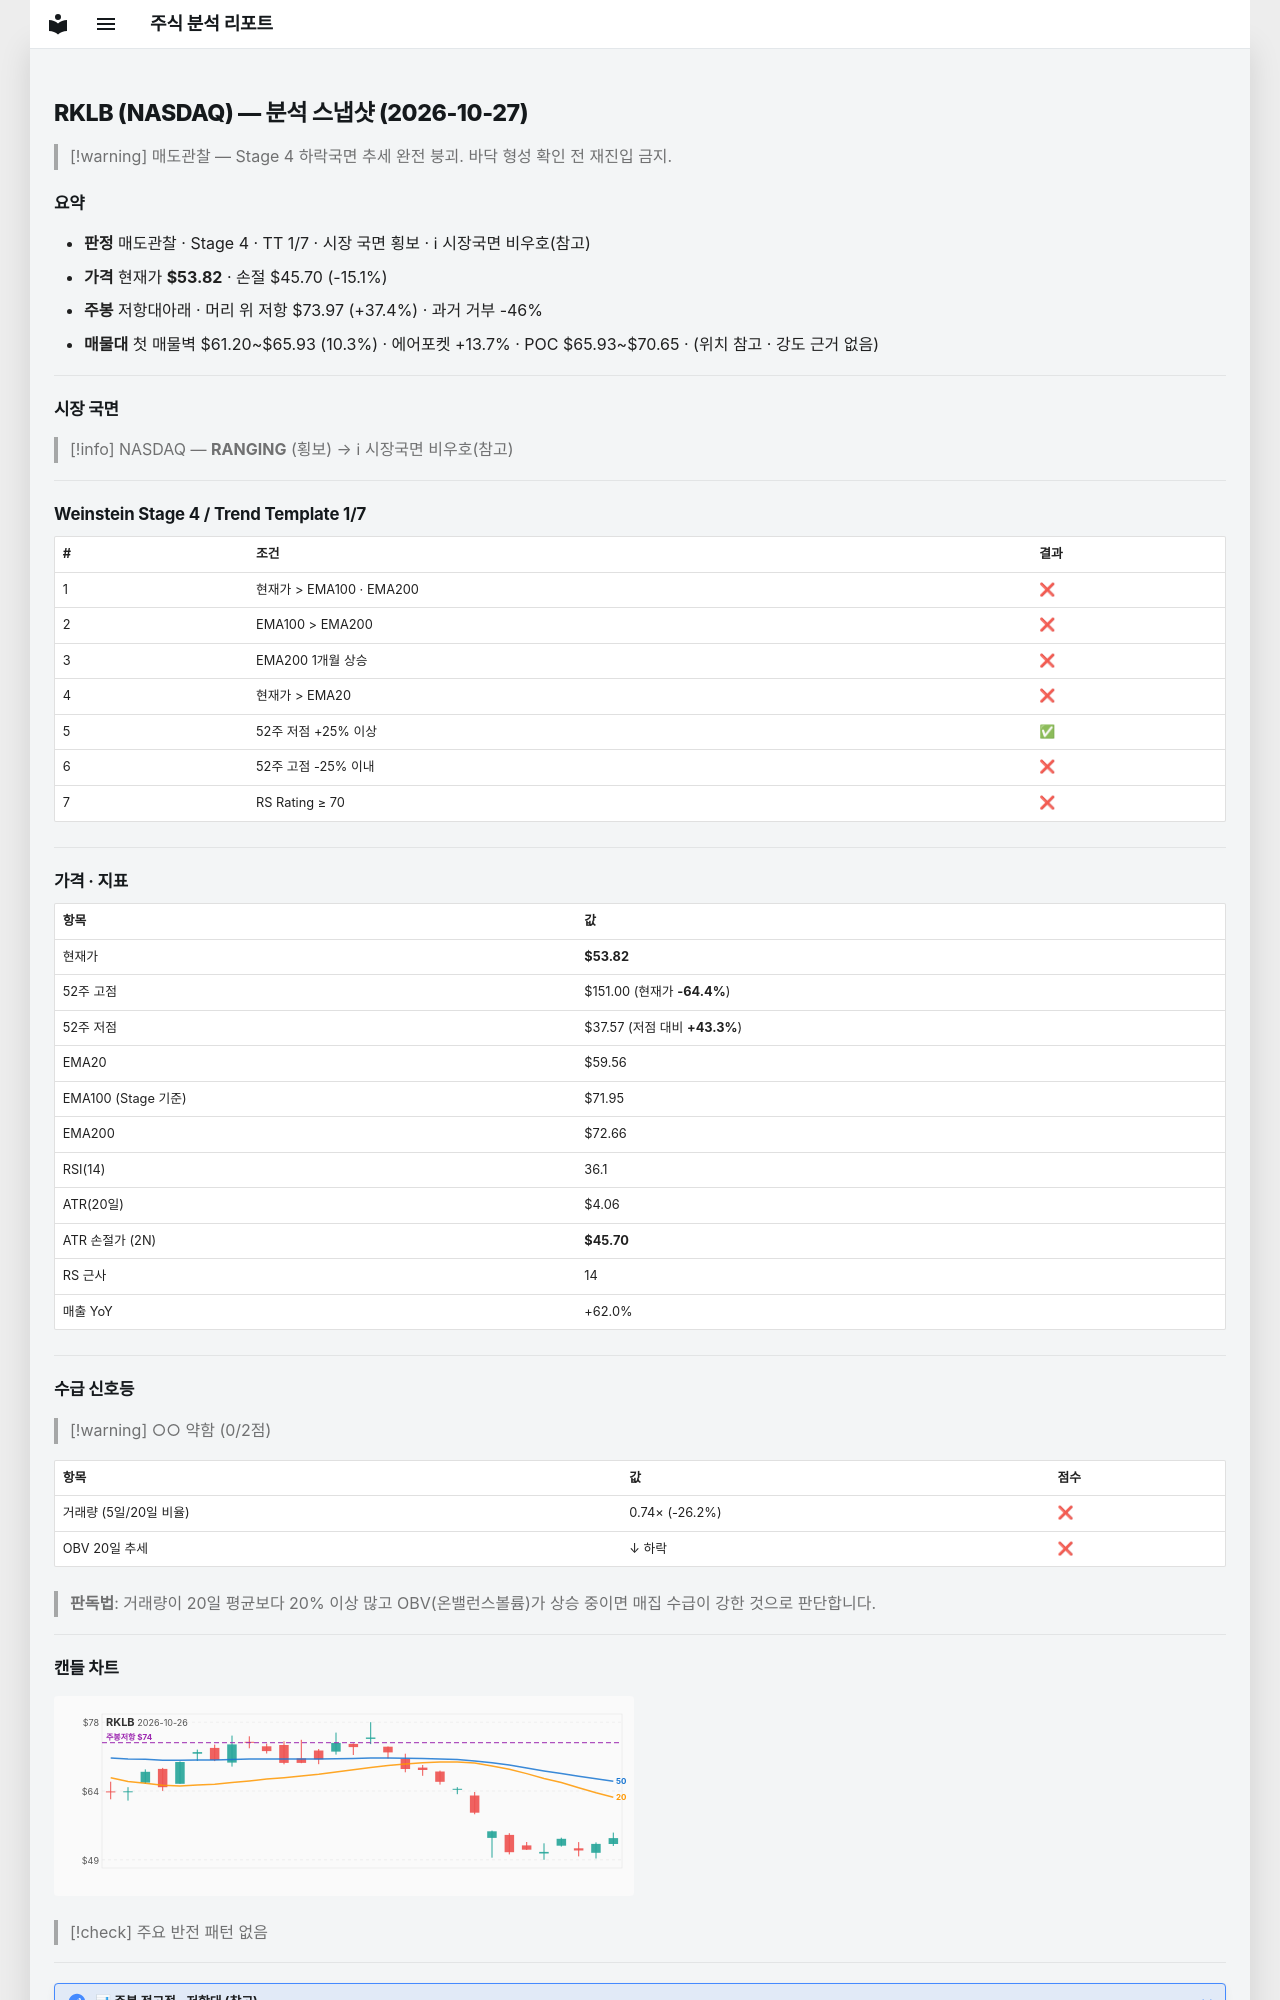

repository: soloandco/stock-reports · page: snapshots/RKLB-2026-10-27/index.html · generator: mkdocs

---
type: analysis-snapshot
title: RKLB 분석 스냅샷
ticker: RKLB
market: NASDAQ
created: 2026-10-27
updated: 2026-10-27
bar-date: 2026-10-26
verdict: 매도관찰
real-rr: 2.48
sma50-gap-pct: -9.6
weekly-position: 저항대아래
weekly-overhead-price: 73.97
weekly-overhead-pct: 37.4
stage: 4
trend-template-score: 1
tt-max: 7
ma-set: ema-20-100-200
price: 53.81999969482422
stop-price: 45.703320736951945
market-regime: RANGING
supply-demand-score: 0/2
supply-demand-label: 약함
status: tracking
tags:
  - stock-agent
  - watchlist
  - RKLB
  - analysis
related:
  - "[[analysis-template]]"
---

# RKLB (NASDAQ) — 분석 스냅샷 (2026-10-27)

> [!warning] 매도관찰 — Stage 4 하락국면
> 추세 완전 붕괴. 바닥 형성 확인 전 재진입 금지.

## 요약

- **판정** 매도관찰 · Stage 4 · TT 1/7 · 시장 국면 횡보 · ℹ 시장국면 비우호(참고)
- **가격** 현재가 **$53.82** · 손절 $45.70 (-15.1%)
- **주봉** 저항대아래 · 머리 위 저항 $73.97 (+37.4%) · 과거 거부 -46%
- **매물대** 첫 매물벽 $61.20~$65.93 (10.3%) · 에어포켓 +13.7% · POC $65.93~$70.65 · (위치 참고 · 강도 근거 없음)

---

## 시장 국면

> [!info] NASDAQ — **RANGING** (횡보) → ℹ 시장국면 비우호(참고)

---

## Weinstein Stage 4 / Trend Template 1/7

| # | 조건 | 결과 |
|---|------|------|
| 1 | 현재가 > EMA100 · EMA200 | ❌ |
| 2 | EMA100 > EMA200 | ❌ |
| 3 | EMA200 1개월 상승 | ❌ |
| 4 | 현재가 > EMA20 | ❌ |
| 5 | 52주 저점 +25% 이상 | ✅ |
| 6 | 52주 고점 -25% 이내 | ❌ |
| 7 | RS Rating ≥ 70 | ❌ |

---

## 가격 · 지표

| 항목 | 값 |
|------|---|
| 현재가 | **$53.82** |
| 52주 고점 | $151.00 (현재가 **-64.4%**) |
| 52주 저점 | $37.57 (저점 대비 **+43.3%**) |
| EMA20 | $59.56 |
| EMA100 (Stage 기준) | $71.95 |
| EMA200 | $72.66 |
| RSI(14) | 36.1 |
| ATR(20일) | $4.06 |
| ATR 손절가 (2N) | **$45.70** |
| RS 근사 | 14 |
| 매출 YoY | +62.0% |

---
## 수급 신호등

> [!warning] ○○ 약함 (0/2점)

| 항목 | 값 | 점수 |
|------|------|------|
| 거래량 (5일/20일 비율) | 0.74× (-26.2%) | ❌ |
| OBV 20일 추세 | ↓ 하락 | ❌ |

> **판독법**: 거래량이 20일 평균보다 20% 이상 많고 OBV(온밸런스볼륨)가 상승 중이면 매집 수급이 강한 것으로 판단합니다.

---
